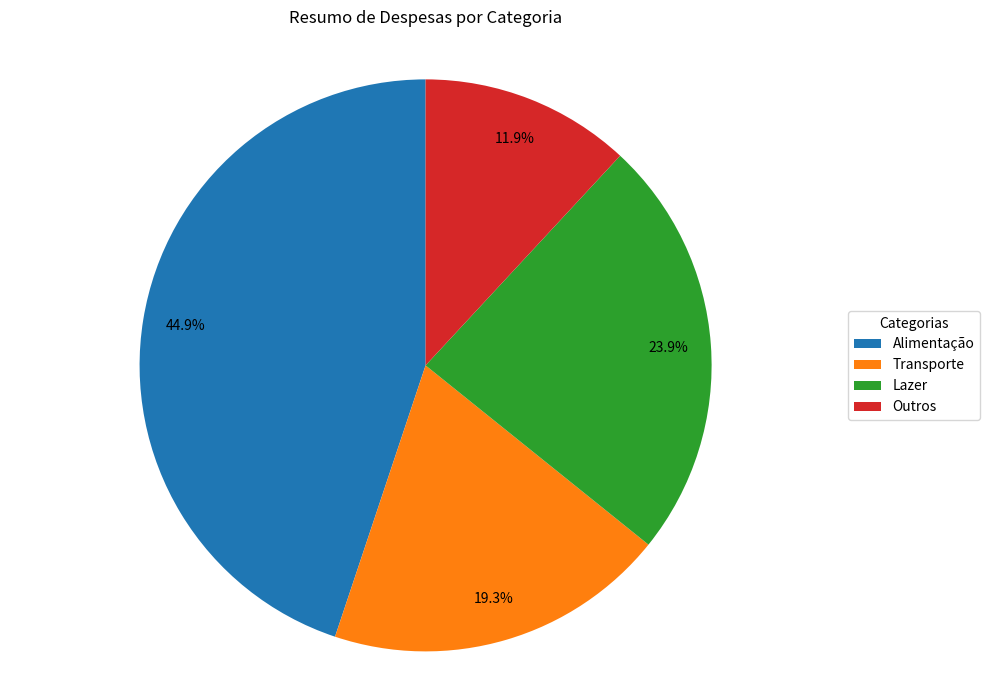

Write Python code to recreate this figure.
import re
import matplotlib
matplotlib.use('Agg') # Use a non-interactive backend for generating files without GUI
import matplotlib.pyplot as plt
import csv
import os # For os.path.exists if we add checks for filename, and for removing test files
from datetime import datetime # For testing generate_expenses_csv with datetime objects

def parse_expense_message(message_text: str):
    if not isinstance(message_text, str):
        return None, None

    message_text_stripped = message_text.strip()

    value_regex_str = r"((?:[+-]?\d[\d.,]*\d)|(?:[+-]?\d+))\s*$"
    value_regex = re.compile(value_regex_str)
    match = value_regex.search(message_text_stripped)

    if not match:
        return None, None

    value_str = match.group(1)
    description = message_text_stripped[:match.start()].strip()

    common_currencies = ["R$", "$", "EUR", "€", "£"]
    for currency_symbol in common_currencies:
        if description.endswith(currency_symbol):
            description = description[:-len(currency_symbol)].strip()
            break

    has_dot = '.' in value_str
    has_comma = ',' in value_str

    if has_dot and has_comma:
        if value_str.rfind(',') > value_str.rfind('.'):
            value_str_normalized = value_str.replace('.', '').replace(',', '.')
        elif value_str.rfind('.') > value_str.rfind(','):
            value_str_normalized = value_str.replace(',', '')
        else:
            return None, None
    elif has_comma:
        value_str_normalized = value_str.replace(',', '.')
    elif has_dot:
        value_str_normalized = value_str
    else:
        value_str_normalized = value_str

    try:
        value = float(value_str_normalized)
    except ValueError:
        return None, None

    if not description:
        return None, None

    return description, value

def generate_pie_chart(expenses_by_category: list[tuple[str, float]], filename: str) -> str | None:
    """
    Generates a pie chart from expense data and saves it to a file.
    expenses_by_category: A list of tuples, e.g., [('Food', 50.0), ('Transport', 30.0)].
    filename: The path to save the pie chart image.
    Returns the filename if successful, None otherwise.
    """
    if not expenses_by_category:
        return None

    labels = [item[0] for item in expenses_by_category]
    sizes = [item[1] for item in expenses_by_category]

    fig, ax = plt.subplots(figsize=(10, 7)) # Adjust figure size for better readability
    wedges, texts, autotexts = ax.pie(
        sizes,
        labels=None, # Labels will be handled by legend or outside
        autopct='%1.1f%%',
        startangle=90,
        shadow=False,
        pctdistance=0.85 # Distance of percentage text from center
    )
    ax.axis('equal')
    plt.title("Resumo de Despesas por Categoria", pad=20)

    # Add a legend
    ax.legend(wedges, labels, title="Categorias", loc="center left", bbox_to_anchor=(1, 0, 0.5, 1))
    plt.tight_layout()


    try:
        plt.savefig(filename, bbox_inches='tight') # bbox_inches='tight' helps fit legend
        plt.close(fig)
        return filename
    except Exception as e:
        print(f"Error saving pie chart: {e}")
        plt.close(fig)
        return None

def generate_expenses_csv(expenses_data: list[tuple], filename: str) -> str | None:
    """
    Generates a CSV file from a list of expense records.
    expenses_data: List of tuples, where each tuple is a row from the db.
                   Expected format: (id, user_id, value, description, category, timestamp)
    filename: The path to save the CSV file.
    Returns the filename if successful, None otherwise.
    """
    if not expenses_data:
        return None

    header = ['ID da Despesa', 'ID do Usuário', 'Valor', 'Descrição', 'Categoria', 'Data/Hora']

    try:
        with open(filename, 'w', newline='', encoding='utf-8') as csvfile:
            csv_writer = csv.writer(csvfile)
            csv_writer.writerow(header)
            for expense_row in expenses_data:
                row_to_write = list(expense_row)
                if len(row_to_write) > 5: # Timestamp is at index 5
                    ts = row_to_write[5]
                    if isinstance(ts, str):
                        try:
                            # Attempt to parse if it's a common ISO format string from DB
                            dt_obj = datetime.fromisoformat(ts)
                            row_to_write[5] = dt_obj.strftime('%Y-%m-%d %H:%M:%S')
                        except ValueError:
                             # if parsing fails, keep original string representation
                            pass
                    elif isinstance(ts, datetime): # If it's already a datetime object
                        row_to_write[5] = ts.strftime('%Y-%m-%d %H:%M:%S')
                    # If it's neither string nor datetime, keep as is (though less likely for timestamp)
                csv_writer.writerow(row_to_write)
        return filename
    except IOError as e:
        print(f"Error writing CSV file: {e}")
        return None
    except Exception as e:
        print(f"An unexpected error occurred during CSV generation: {e}")
        return None

if __name__ == '__main__':
    # Tests for parse_expense_message
    test_cases_parser = [
        ("Picolé 5,95", ("Picolé", 5.95)),
        ("Uber 18", ("Uber", 18.0)),
        ("Aluguel 1200", ("Aluguel", 1200.0)),
        ("  Lanche especial   12.50  ", ("Lanche especial", 12.50)),
        ("Cinema R$30", ("Cinema", 30.0)),
        ("Cinema $25.50", ("Cinema", 25.50)),
        ("Bolo EUR20", ("Bolo", 20.0)),
        ("Café 3.5", ("Café", 3.5)),
        ("Compra mercado 125,70", ("Compra mercado", 125.70)),
        ("Salário +3000", ("Salário", 3000.0)),
        ("Conta de luz - energia 75.99", ("Conta de luz - energia", 75.99)),
        ("Presente £15", ("Presente", 15.0)),
        ("Apenas texto", (None, None)),
        ("123", (None, None)),
        ("R$123", (None, None)),
        ("$50.25", (None, None)),
        ("EUR40", (None, None)),
        ("123 Description after number", (None, None)),
        ("Description with R$ in middle 50", ("Description with R$ in middle", 50.0)),
        ("Item R$ 22,50",("Item", 22.50)),
        ("Item $10", ("Item", 10.0)),
        ("Item EUR 100.00", ("Item", 100.0)),
        ("  ", (None, None)),
        ("", (None, None)),
        ("Texto com valor no meio 10 e depois mais texto", (None, None)),
        ("Supermercado 1.000,50", ("Supermercado", 1000.50)),
        ("Supermercado 1,000.50", ("Supermercado", 1000.50)),
        ("Value 123.456,78", ("Value", 123456.78)),
        ("Value 12,345.67", ("Value", 12345.67)),
        (None, (None, None)),
        (12345, (None, None)),
    ]

    print("Running test cases for parse_expense_message...")
    all_tests_passed_parser = True
    for i, (text, expected) in enumerate(test_cases_parser):
        desc, val = parse_expense_message(text)
        if (desc, val) == expected:
            print(f"PASS ({i+1}/{len(test_cases_parser)}): '{text}' -> ({desc}, {val})")
        else:
            all_tests_passed_parser = False
            print(f"FAIL ({i+1}/{len(test_cases_parser)}): '{text}'")
            print(f"  Expected: {expected}")
            print(f"  Got:      ({desc}, {val})")

    if all_tests_passed_parser:
        print("All parse_expense_message tests passed!")
    else:
        print("Some parse_expense_message tests FAILED!")

    # Tests for generate_pie_chart and generate_expenses_csv
    print("\n--- Testing generate_pie_chart ---")
    sample_pie_data = [('Alimentação', 150.75), ('Transporte', 65.0), ('Lazer', 80.20), ('Outros', 40.0)]
    pie_chart_file = "test_pie_chart.png"
    if generate_pie_chart(sample_pie_data, pie_chart_file):
        print(f"Pie chart generated: {pie_chart_file}. Please verify manually.")
        if os.path.exists(pie_chart_file):
             os.remove(pie_chart_file) # Clean up
    else:
        print("Pie chart generation failed.")

    print("\n--- Testing generate_expenses_csv ---")
    sample_csv_data = [
        (1, 1001, 50.0, "Almoço executivo", "Alimentação", datetime.now()),
        (2, 1001, 12.5, "Café", "Alimentação", "2023-10-25 10:30:00.123456"),
        (3, 1002, 200.0, "Show", "Lazer", datetime(2023, 10, 24, 20, 0, 0)),
        (4, 1001, 75.90, "Gasolina", "Transporte", "2023-10-23 08:15:30")
    ]
    csv_file = "test_expenses.csv"
    if generate_expenses_csv(sample_csv_data, csv_file):
        print(f"CSV file generated: {csv_file}. Please verify content manually.")
        # Verify content (optional, basic check)
        try:
            with open(csv_file, 'r', newline='', encoding='utf-8') as f_check:
                reader = csv.reader(f_check)
                header = next(reader)
                assert header == ['ID da Despesa', 'ID do Usuário', 'Valor', 'Descrição', 'Categoria', 'Data/Hora']
                print("CSV header is correct.")
                data_rows = list(reader)
                assert len(data_rows) == len(sample_csv_data)
                print(f"CSV has {len(data_rows)} data rows, matching input.")
            if os.path.exists(csv_file):
                os.remove(csv_file) # Clean up
        except Exception as e_check:
            print(f"Error verifying CSV content: {e_check}")
    else:
        print("CSV generation failed.")
